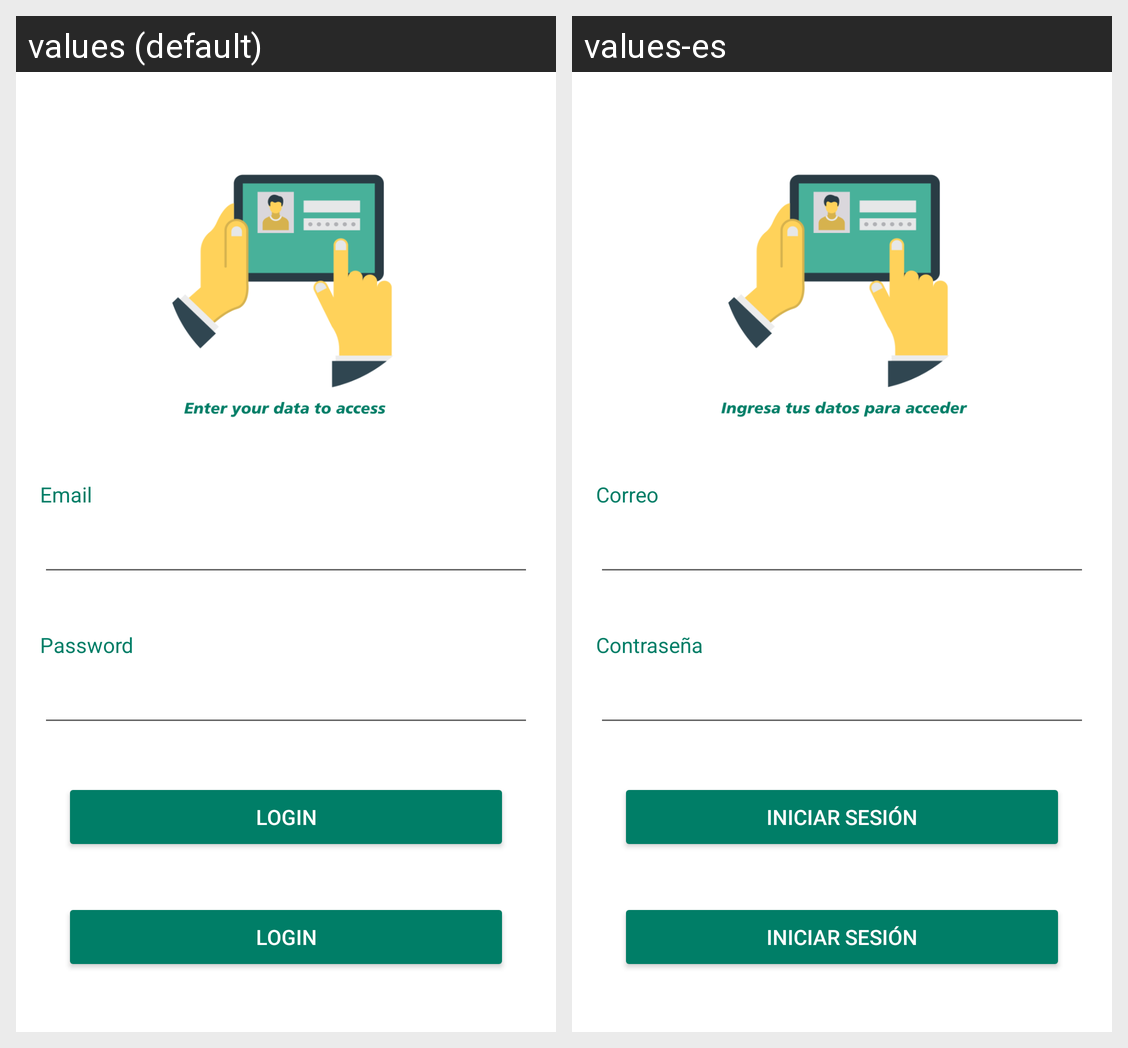

The Android screen above is rendered under two locales of the same app. Produce the string resources it draws, with the default and per-locale values.
Android screen res/layout/fragment_login.xml rendered under 2 locales, left to right: values (default), values-es. Device: Nexus 5 (rendered at 1080×1920; each locale shown at half size, 540×960, under a caption strip naming it); theme Theme.Proyecto412.
Strings drawn on this screen, with the default value and each locale's value (text and hints the layout hard-codes, and strings that could not be matched under every locale, appear in the picture but are not listed):

email
  values: Email
  values-es: Correo

password
  values: Password
  values-es: Contraseña

login
  values: Login
  values-es: Iniciar sesión
